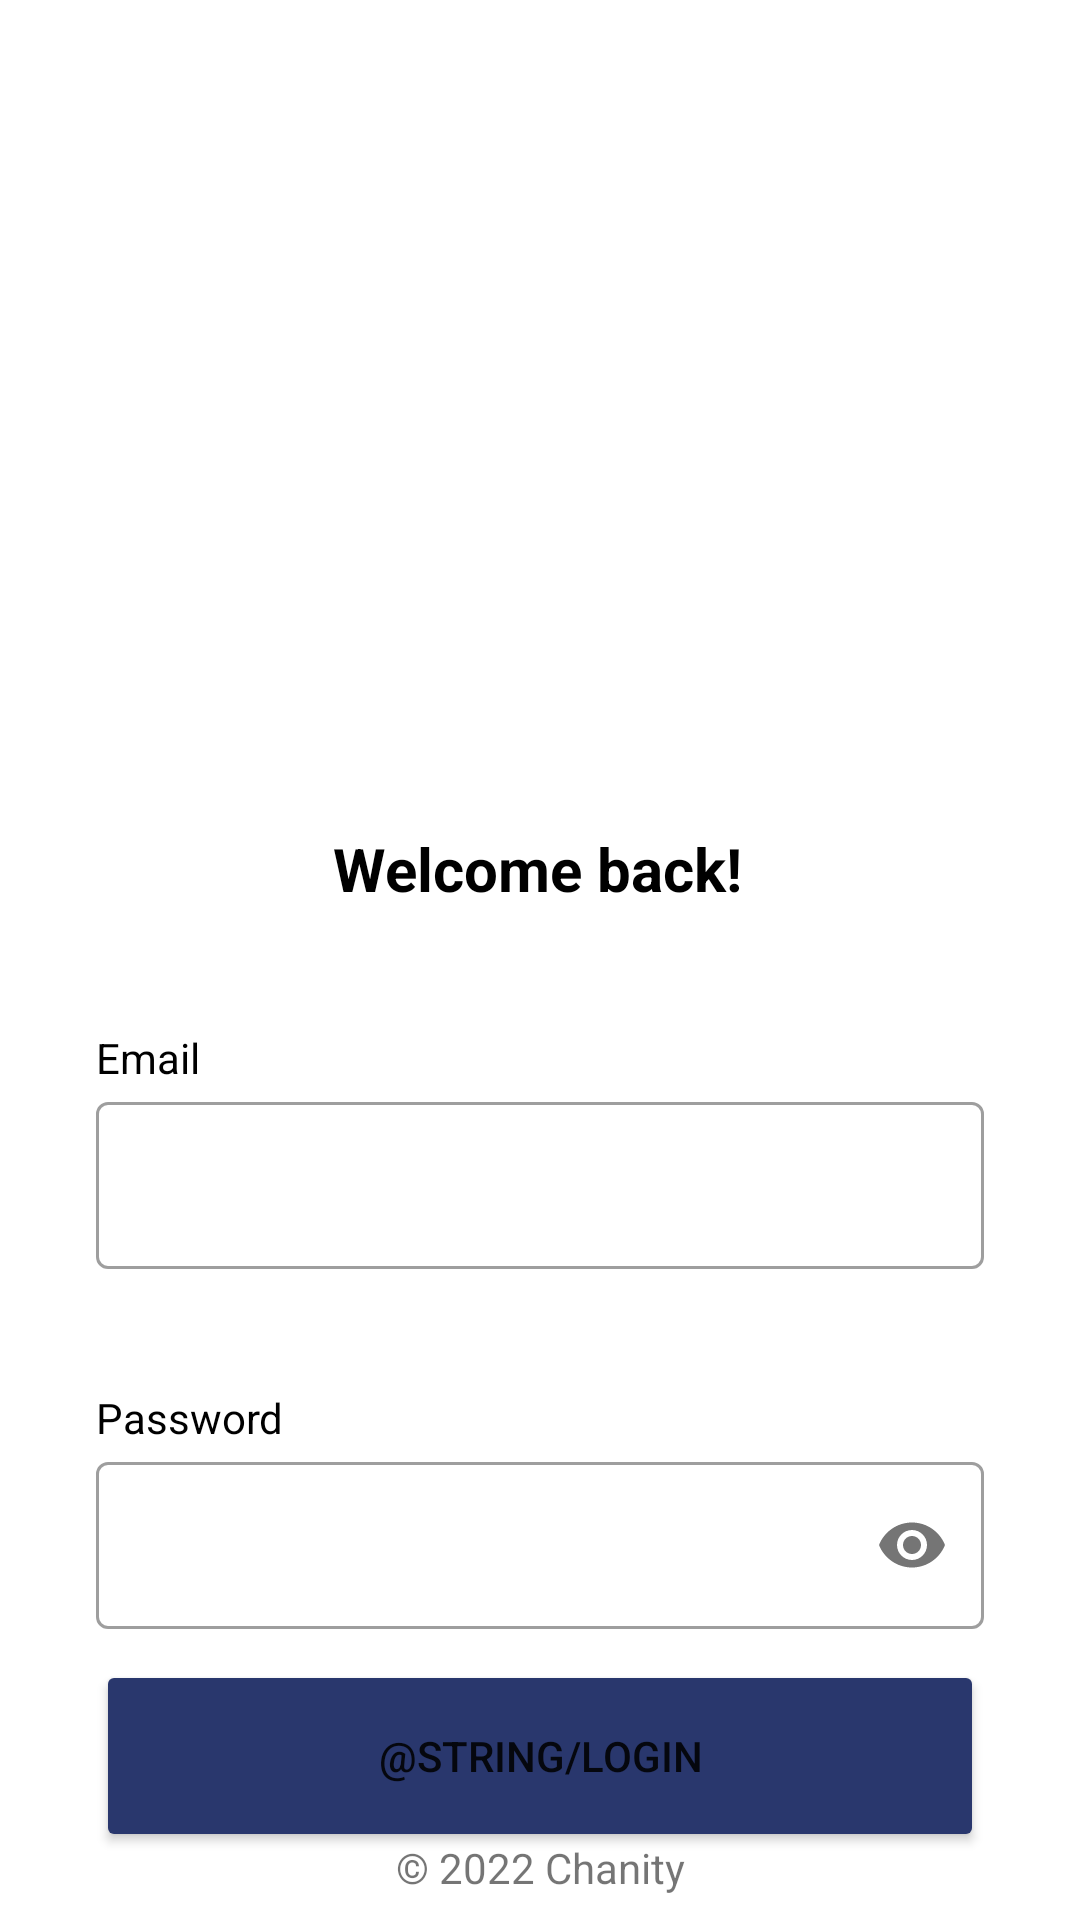

Layout XML and referenced resources for this Android screen:
<!-- AndroidManifest.xml: application theme Theme.Chanity -->
<!-- res/layout/activity_login.xml -->
<?xml version="1.0" encoding="utf-8"?>
<androidx.constraintlayout.widget.ConstraintLayout xmlns:android="http://schemas.android.com/apk/res/android"
    xmlns:app="http://schemas.android.com/apk/res-auto"
    xmlns:tools="http://schemas.android.com/tools"
    android:layout_width="match_parent"
    android:layout_height="match_parent"
    >

    <ImageView
        android:id="@+id/imageView"
        android:layout_width="0dp"
        android:layout_height="0dp"
        android:layout_marginStart="32dp"
        android:layout_marginEnd="32dp"
        app:layout_constraintBottom_toTopOf="@+id/guidelineHorizontal"
        app:layout_constraintEnd_toEndOf="parent"
        app:layout_constraintStart_toStartOf="parent"
        app:layout_constraintTop_toTopOf="@+id/guidelineHorizontal2"
        android:src="@drawable/chanity"
        />

    <TextView
        android:id="@+id/titleTextView"
        android:layout_width="wrap_content"
        android:layout_height="wrap_content"
        android:layout_marginStart="32dp"
        android:layout_marginTop="20dp"
        android:layout_marginEnd="32dp"
        android:text="@string/title_login_page"
        android:textColor="@color/black"
        android:textSize="20sp"
        android:textStyle="bold"
        app:layout_constraintEnd_toEndOf="parent"
        app:layout_constraintHorizontal_bias="0.496"
        app:layout_constraintStart_toStartOf="parent"
        app:layout_constraintTop_toTopOf="@+id/guidelineHorizontal" />

    <TextView
        android:id="@+id/emailTextView"
        android:layout_width="wrap_content"
        android:layout_height="wrap_content"
        android:layout_marginStart="32dp"
        android:layout_marginTop="40dp"
        android:text="@string/email"
        android:textColor="@color/black"
        app:layout_constraintStart_toStartOf="parent"
        app:layout_constraintTop_toBottomOf="@+id/titleTextView" />

    <com.google.android.material.textfield.TextInputLayout
        android:id="@+id/emailEditTextLayout"
        style="@style/Widget.MaterialComponents.TextInputLayout.OutlinedBox"
        android:layout_width="0dp"
        android:layout_height="wrap_content"
        android:layout_marginStart="32dp"
        android:layout_marginEnd="32dp"
        app:layout_constraintEnd_toEndOf="parent"
        app:layout_constraintStart_toStartOf="parent"
        app:layout_constraintTop_toBottomOf="@+id/emailTextView">

        <com.google.android.material.textfield.TextInputEditText
            android:id="@+id/emailEditText"
            android:layout_width="match_parent"
            android:layout_height="wrap_content"
            android:ems="10"
            android:inputType="textEmailAddress"
            tools:ignore="SpeakableTextPresentCheck" />
    </com.google.android.material.textfield.TextInputLayout>

    <TextView
        android:id="@+id/passwordTextView"
        android:layout_width="wrap_content"
        android:layout_height="wrap_content"
        android:layout_marginStart="32dp"
        android:layout_marginTop="40dp"
        android:text="@string/password"
        android:textColor="@color/black"
        app:layout_constraintStart_toStartOf="parent"
        app:layout_constraintTop_toBottomOf="@+id/emailEditTextLayout" />

    <com.google.android.material.textfield.TextInputLayout
        android:id="@+id/passwordEditTextLayout"
        style="@style/Widget.MaterialComponents.TextInputLayout.OutlinedBox"
        android:layout_width="0dp"
        android:layout_height="wrap_content"
        android:layout_marginStart="32dp"
        android:layout_marginEnd="32dp"
        app:layout_constraintEnd_toEndOf="parent"
        app:layout_constraintStart_toStartOf="parent"
        app:layout_constraintTop_toBottomOf="@+id/passwordTextView"
        app:passwordToggleEnabled="true">

        <com.google.android.material.textfield.TextInputEditText
            android:id="@+id/passwordEditText"
            android:layout_width="match_parent"
            android:layout_height="wrap_content"
            android:ems="10"
            android:inputType="textPassword"
            app:passwordToggleEnabled="true"
            tools:ignore="SpeakableTextPresentCheck" />
    </com.google.android.material.textfield.TextInputLayout>

    <Button
        android:id="@+id/loginButton"
        android:layout_width="0dp"
        android:layout_height="64dp"
        android:layout_marginStart="32dp"
        android:layout_marginTop="32dp"
        android:layout_marginEnd="32dp"
        android:backgroundTint="@color/navi"
        android:text="@string/login"
        app:layout_constraintBottom_toTopOf="@+id/copyrightTextView"
        app:layout_constraintEnd_toEndOf="parent"
        app:layout_constraintHorizontal_bias="0.0"
        app:layout_constraintStart_toStartOf="parent"
        app:layout_constraintTop_toBottomOf="@+id/passwordEditTextLayout"
        app:layout_constraintVertical_bias="0.834" />

    <androidx.constraintlayout.widget.Guideline
        android:id="@+id/guidelineHorizontal"
        android:layout_width="wrap_content"
        android:layout_height="64dp"
        android:orientation="horizontal"
        app:layout_constraintEnd_toEndOf="parent"
        app:layout_constraintGuide_percent="0.4"
        app:layout_constraintStart_toStartOf="parent" />

    <androidx.constraintlayout.widget.Guideline
        android:id="@+id/guidelineHorizontal2"
        android:layout_width="wrap_content"
        android:layout_height="64dp"
        android:orientation="horizontal"
        app:layout_constraintEnd_toEndOf="parent"
        app:layout_constraintGuide_percent="0.1"
        app:layout_constraintStart_toStartOf="parent" />

    <androidx.constraintlayout.widget.Guideline
        android:id="@+id/guidelineVertical"
        android:layout_width="wrap_content"
        android:layout_height="64dp"
        android:orientation="vertical"
        app:layout_constraintEnd_toEndOf="parent"
        app:layout_constraintGuide_percent="0.5"
        app:layout_constraintStart_toStartOf="parent" />

    <TextView
        android:id="@+id/copyrightTextView"
        android:layout_width="wrap_content"
        android:layout_height="wrap_content"
        android:layout_marginStart="32dp"
        android:layout_marginEnd="32dp"
        android:layout_marginBottom="8dp"
        android:text="@string/copyright"
        android:textSize="14sp"
        app:layout_constraintBottom_toBottomOf="parent"
        app:layout_constraintEnd_toEndOf="parent"
        app:layout_constraintStart_toStartOf="parent" />

</androidx.constraintlayout.widget.ConstraintLayout>
<!-- resources referenced by this layout -->
<resources>
  <color name="black">#FF000000</color>
  <color name="navi">#29376D</color>
  <string name="copyright">© 2022 Chanity</string>
  <string name="email">Email</string>
  <string name="password">Password</string>
  <string name="title_login_page">Welcome back!</string>
  <style name="Theme.Chanity" parent="Theme.MaterialComponents.DayNight.DarkActionBar">
          
          <item name="colorPrimary">@color/navi</item>
          <item name="colorPrimaryVariant">@color/purple_500</item>
          <item name="colorOnPrimary">@color/white</item>
          
          <item name="colorSecondary">@color/teal_200</item>
          <item name="colorSecondaryVariant">@color/teal_700</item>
          <item name="colorOnSecondary">@color/black</item>
          
          <item name="android:statusBarColor" tools:targetApi="l">?attr/colorPrimaryVariant</item>
          
      </style>
  <color name="purple_500">#FF6200EE</color>
  <color name="white">#FFFFFFFF</color>
  <color name="teal_200">#FF03DAC5</color>
  <color name="teal_700">#FF018786</color>
</resources>
